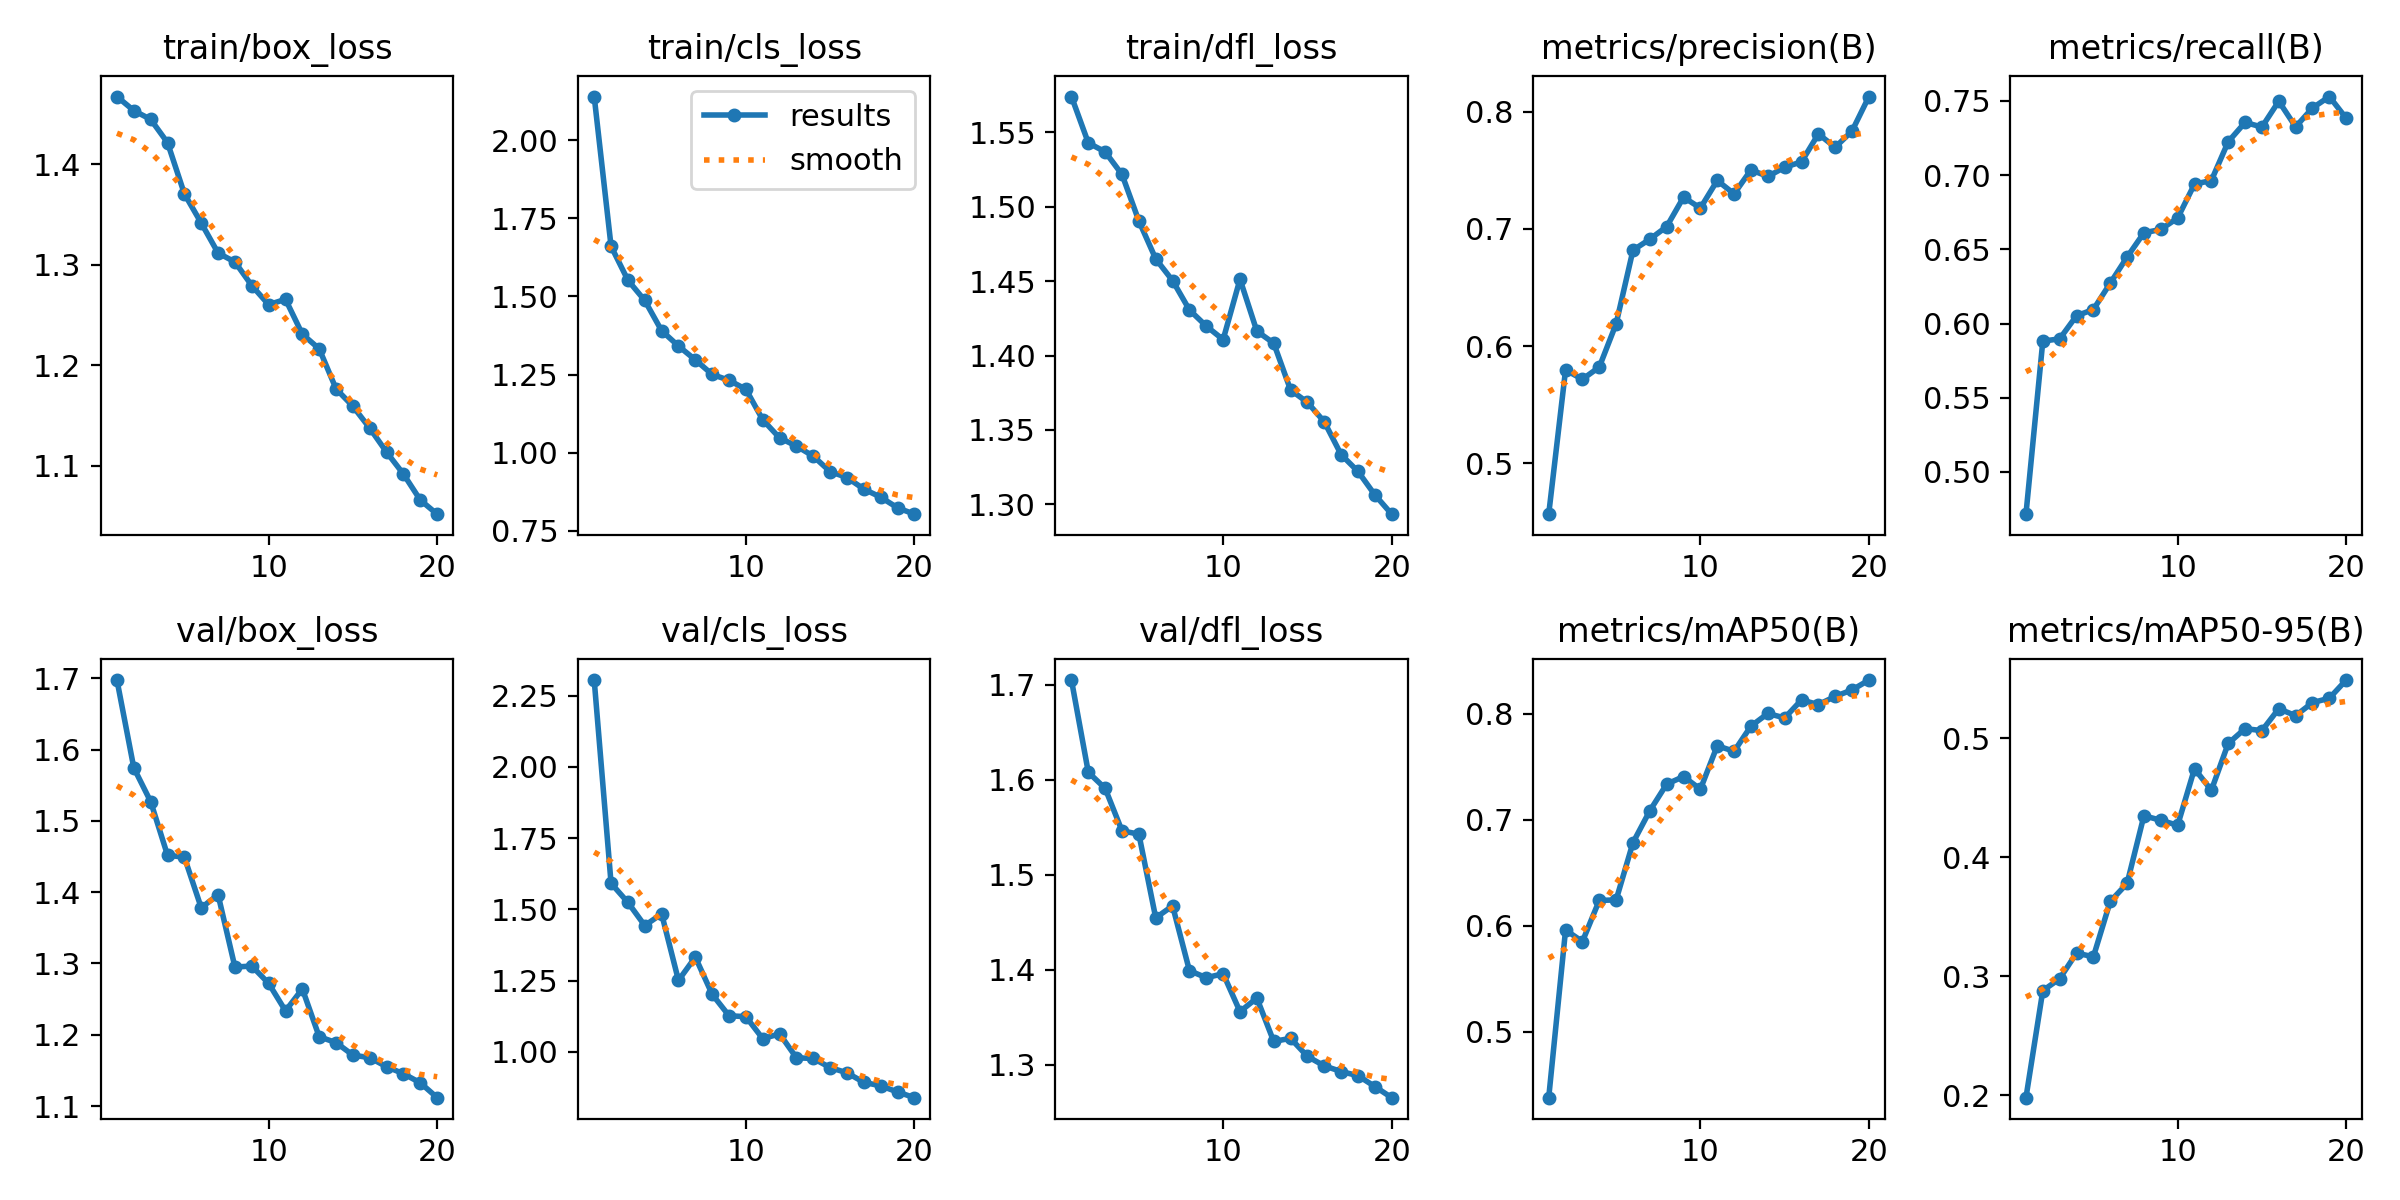

The table this chart was drawn from, first rows:
epoch, time, train/box_loss, train/cls_loss, train/dfl_loss, metrics/precision(B), metrics/recall(B), metrics/mAP50(B), metrics/mAP50-95(B), val/box_loss, val/cls_loss, val/dfl_loss, lr/pg0, lr/pg1, lr/pg2
1, 4739, 1.467, 2.14, 1.574, 0.4568, 0.4715, 0.4379, 0.1981, 1.698, 2.304, 1.705, 0.000475, 0.000475, 0.000475
2, 9974, 1.453, 1.661, 1.543, 0.5797, 0.5881, 0.5961, 0.288, 1.574, 1.591, 1.608, 0.0009043, 0.0009043, 0.0009043
3, 14988, 1.444, 1.552, 1.537, 0.5718, 0.5897, 0.5852, 0.298, 1.527, 1.524, 1.591, 0.001286, 0.001286, 0.001286
4, 19243, 1.421, 1.487, 1.522, 0.5822, 0.6052, 0.624, 0.3196, 1.452, 1.443, 1.546, 0.001217, 0.001217, 0.001217
5, 23542, 1.37, 1.39, 1.49, 0.6191, 0.6094, 0.6245, 0.3164, 1.449, 1.484, 1.543, 0.001146, 0.001146, 0.001146
6, 27817, 1.341, 1.341, 1.465, 0.6818, 0.6272, 0.6785, 0.3629, 1.378, 1.251, 1.455, 0.001075, 0.001075, 0.001075
7, 32098, 1.311, 1.297, 1.45, 0.6912, 0.6448, 0.7087, 0.3781, 1.396, 1.333, 1.467, 0.001005, 0.001005, 0.001005
8, 36381, 1.303, 1.25, 1.431, 0.702, 0.6612, 0.7338, 0.4349, 1.295, 1.202, 1.399, 0.0009339, 0.0009339, 0.0009339
9, 40665, 1.279, 1.231, 1.42, 0.727, 0.6634, 0.7409, 0.4311, 1.296, 1.127, 1.391, 0.0008631, 0.0008631, 0.0008631
10, 44978, 1.26, 1.203, 1.411, 0.7178, 0.6711, 0.729, 0.4269, 1.272, 1.124, 1.396, 0.0007924, 0.0007924, 0.0007924
11, 49230, 1.265, 1.105, 1.451, 0.7413, 0.694, 0.7699, 0.4744, 1.233, 1.046, 1.356, 0.0007216, 0.0007216, 0.0007216
12, 53482, 1.231, 1.047, 1.416, 0.7299, 0.6964, 0.7647, 0.4563, 1.264, 1.063, 1.37, 0.0006509, 0.0006509, 0.0006509
13, 57742, 1.216, 1.021, 1.408, 0.7503, 0.7225, 0.7885, 0.4956, 1.197, 0.9793, 1.324, 0.0005802, 0.0005802, 0.0005802
14, 62047, 1.176, 0.9888, 1.377, 0.7448, 0.7355, 0.8004, 0.5081, 1.189, 0.977, 1.328, 0.0005094, 0.0005094, 0.0005094
15, 66635, 1.159, 0.9392, 1.369, 0.7526, 0.7325, 0.7962, 0.5065, 1.171, 0.945, 1.309, 0.0004387, 0.0004387, 0.0004387
16, 71069, 1.137, 0.9204, 1.356, 0.7572, 0.7498, 0.8132, 0.5248, 1.168, 0.9267, 1.299, 0.000368, 0.000368, 0.000368
17, 76197, 1.113, 0.8834, 1.333, 0.781, 0.7326, 0.8088, 0.519, 1.155, 0.8932, 1.293, 0.0002972, 0.0002972, 0.0002972
18, 80438, 1.092, 0.8575, 1.322, 0.7696, 0.7453, 0.8165, 0.53, 1.145, 0.881, 1.288, 0.0002265, 0.0002265, 0.0002265
19, 84687, 1.066, 0.8234, 1.306, 0.7836, 0.753, 0.8227, 0.5337, 1.133, 0.8594, 1.277, 0.0001558, 0.0001558, 0.0001558
20, 89822, 1.052, 0.8032, 1.293, 0.8129, 0.7384, 0.832, 0.5489, 1.112, 0.8395, 1.265, 8.50255e-05, 8.50255e-05, 8.50255e-05
